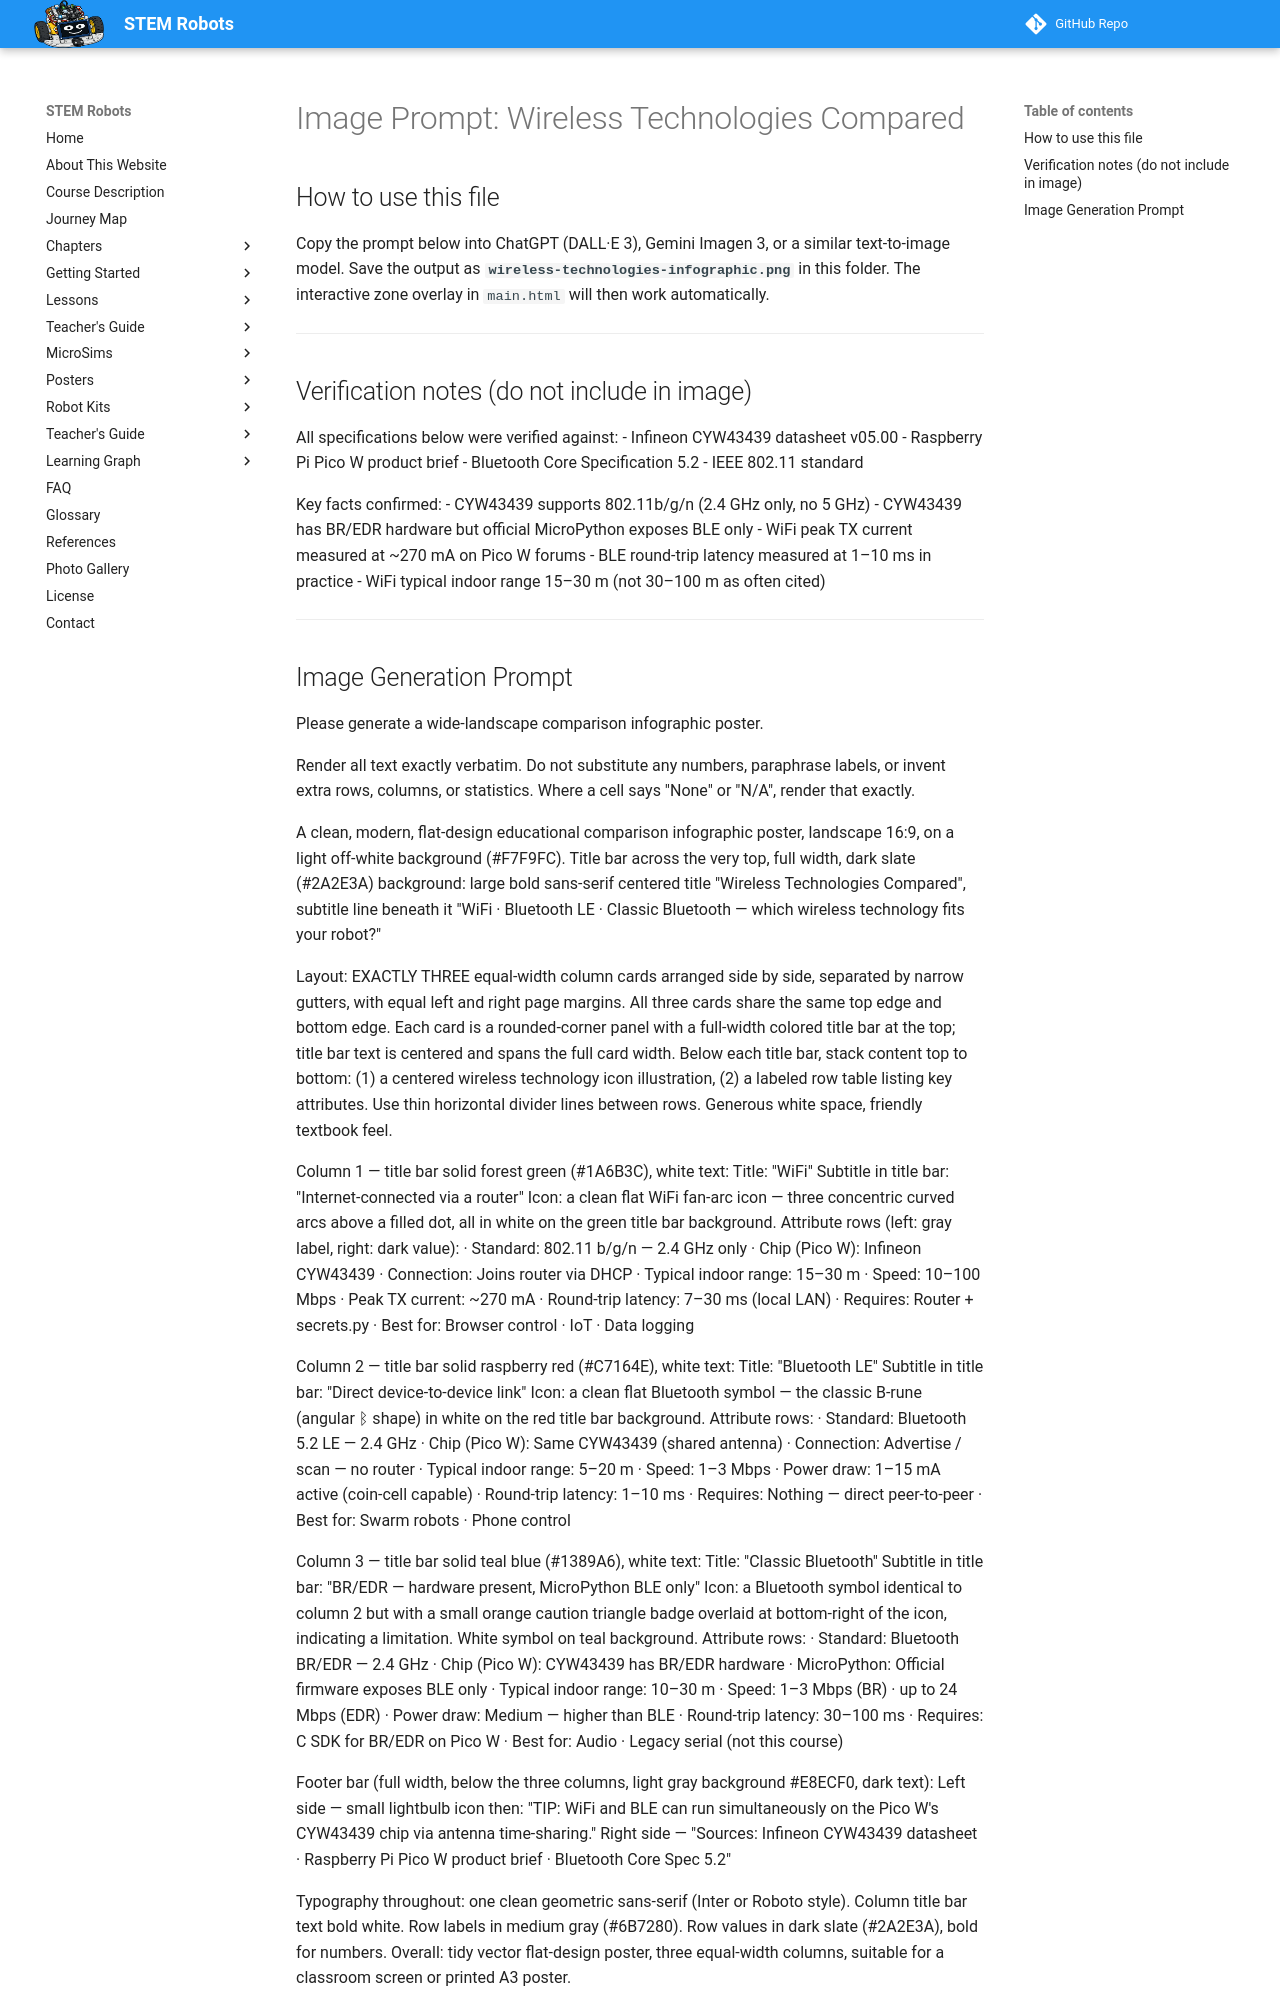

repository: dmccreary/stem-robots · page: posters/wireless-technologies/image-prompt/index.html · generator: mkdocs

# Image Prompt: Wireless Technologies Compared

## How to use this file

Copy the prompt below into ChatGPT (DALL·E 3), Gemini Imagen 3, or a similar
text-to-image model. Save the output as **`wireless-technologies-infographic.png`**
in this folder. The interactive zone overlay in `main.html` will then work automatically.

---

## Verification notes (do not include in image)

All specifications below were verified against:
- Infineon CYW43439 datasheet v05.00
- Raspberry Pi Pico W product brief
- Bluetooth Core Specification 5.2
- IEEE 802.11 standard

Key facts confirmed:
- CYW43439 supports 802.11b/g/n (2.4 GHz only, no 5 GHz)
- CYW43439 has BR/EDR hardware but official MicroPython exposes BLE only
- WiFi peak TX current measured at ~270 mA on Pico W forums
- BLE round-trip latency measured at 1–10 ms in practice
- WiFi typical indoor range 15–30 m (not 30–100 m as often cited)

---
